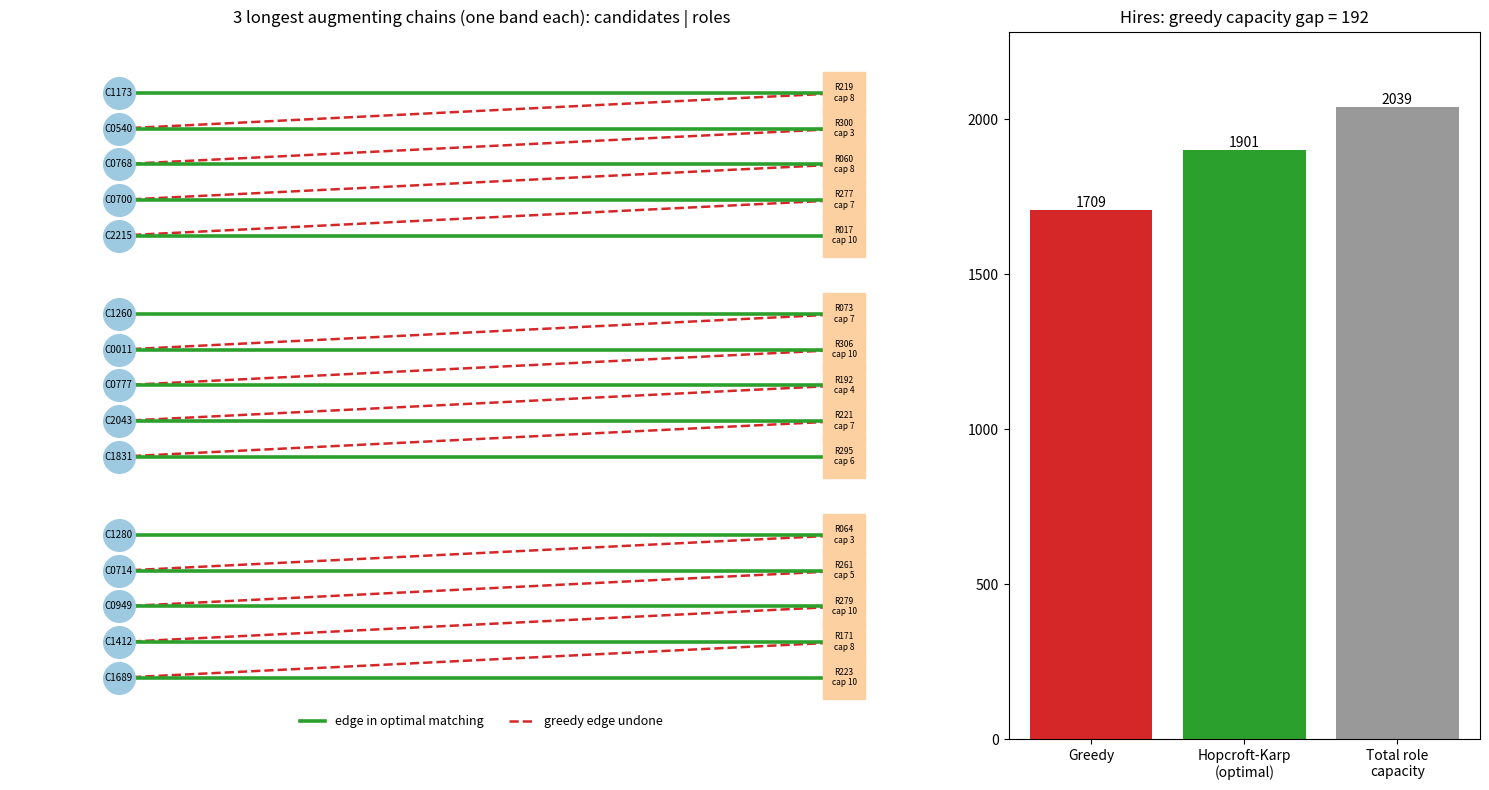

Generate this figure with matplotlib:
#!/usr/bin/env python3
"""
allocate.py - Maximum bipartite matching with role capacities (workforce allocation).

Engine (hand-written, no library matching code):
  * Flow network G' = (V', E'):  s -> u (cap 1),  u -> v (cap 1),  v -> t (cap c_v)
  * Hopcroft-Karp / Dinic: BFS level graph + DFS blocking flow (iterative, current-arc pointers)
  * Warm start from a greedy assignment, so every augmenting path of length > 3 is
    exactly a "multi-step reassignment chain" that undoes a greedy misallocation.
  * Optimality certificate (Berge): residual BFS from s cannot reach t (no augmenting path)

scipy.optimize (milp / linprog) is used only to benchmark; networkx only for validation + drawing.

Usage:
  python allocate.py                       # synthetic seeded data (2400 candidates, 320 roles)
  python allocate.py --edges edges.csv --roles roles.csv   # real data
      edges.csv: candidate_id,role_id   (row order per candidate = preference order)
      roles.csv: role_id,capacity
"""
import argparse
import csv
import json
import os
import random
import sys
import time
from collections import deque, defaultdict

import numpy as np


# ----------------------------------------------------------------------------- data
def generate(seed=2026, n_cand=2400, n_roles=320):
    rng = random.Random(seed)
    caps = [rng.choice([3, 4, 5, 6, 7, 8, 10]) for _ in range(n_roles)]
    # skewed popularity: a few "hot" roles are eligible for many candidates
    w = [1.0 / (i + 1) ** 0.7 for i in range(n_roles)]
    rng.shuffle(w)
    cand_adj = []
    for _ in range(n_cand):
        k = rng.choices([1, 2, 3, 4, 5], weights=[22, 30, 25, 15, 8])[0]
        chosen = []
        while len(chosen) < k:
            r = rng.choices(range(n_roles), weights=w)[0]
            if r not in chosen:
                chosen.append(r)
        cand_adj.append(chosen)          # order = candidate's preference order
    return cand_adj, caps


def _check_columns(reader, needed, path):
    missing = [c for c in needed if c not in (reader.fieldnames or [])]
    if missing:
        raise ValueError(f"{path}: missing column(s) {missing}; found {reader.fieldnames}")


def load_csv(edges_path, roles_path, candidates_path=None):
    """Read real data. Returns (cand_adj, caps, cand_ids, role_ids) with the ORIGINAL ids kept.
    Validation (raises ValueError with a readable message):
      * roles.csv needs role_id,capacity; capacities must be integers >= 0; role ids unique
      * edges.csv needs candidate_id,role_id; every role id must exist in roles.csv
    Tolerated: duplicate edges (collapsed, first-seen preference order kept), zero-capacity roles,
    blank ids are rejected. Candidates with no edge are kept (as unassignable) if you pass
    candidates_path (a csv with a candidate_id column)."""
    roles = {}
    with open(roles_path, newline="") as f:
        rd = csv.DictReader(f)
        _check_columns(rd, ["role_id", "capacity"], roles_path)
        for line, row in enumerate(rd, start=2):
            rid_ = (row["role_id"] or "").strip()
            if not rid_:
                raise ValueError(f"{roles_path}:{line}: empty role_id")
            if rid_ in roles:
                raise ValueError(f"{roles_path}:{line}: duplicate role_id {rid_!r}")
            try:
                cap = int(str(row["capacity"]).strip())
            except ValueError:
                raise ValueError(f"{roles_path}:{line}: capacity {row['capacity']!r} is not an integer")
            if cap < 0:
                raise ValueError(f"{roles_path}:{line}: negative capacity for {rid_!r}")
            roles[rid_] = cap
    role_ids = list(roles)
    rix = {r: i for i, r in enumerate(role_ids)}
    caps = [roles[r] for r in role_ids]

    cand_ids, adj = [], {}
    if candidates_path:
        with open(candidates_path, newline="") as f:
            rd = csv.DictReader(f)
            _check_columns(rd, ["candidate_id"], candidates_path)
            for line, row in enumerate(rd, start=2):
                c = (row["candidate_id"] or "").strip()
                if not c:
                    raise ValueError(f"{candidates_path}:{line}: empty candidate_id")
                if c not in adj:
                    cand_ids.append(c); adj[c] = []
    with open(edges_path, newline="") as f:
        rd = csv.DictReader(f)
        _check_columns(rd, ["candidate_id", "role_id"], edges_path)
        for line, row in enumerate(rd, start=2):
            c = (row["candidate_id"] or "").strip()
            r = (row["role_id"] or "").strip()
            if not c or not r:
                raise ValueError(f"{edges_path}:{line}: empty candidate_id or role_id")
            if r not in rix:
                raise ValueError(f"{edges_path}:{line}: role_id {r!r} is not listed in {roles_path}")
            if c not in adj:
                cand_ids.append(c); adj[c] = []
            if rix[r] not in adj[c]:                       # collapse duplicate edges
                adj[c].append(rix[r])
    return [adj[c] for c in cand_ids], caps, cand_ids, role_ids


# ----------------------------------------------------------------------------- greedy baseline
def greedy(cand_adj, caps):
    load = [0] * len(caps)
    match = [-1] * len(cand_adj)
    for u, nb in enumerate(cand_adj):          # irreversible first-fit
        for v in nb:
            if load[v] < caps[v]:
                match[u] = v
                load[v] += 1
                break
    return match


# ----------------------------------------------------------------------------- Hopcroft-Karp (Dinic form)
class Network:
    """s = 0, candidates 1..U, roles U+1..U+V, t = U+V+1. Edge e and e^1 are mutual residuals."""

    def __init__(self, cand_adj, caps):
        self.U, self.V = len(cand_adj), len(caps)
        self.n = self.U + self.V + 2
        self.s, self.t = 0, self.n - 1
        self.to, self.cap, self.adj = [], [], [[] for _ in range(self.n)]
        self.cv_edge = {}
        for u in range(self.U):
            self._add(self.s, 1 + u, 1)
        self.uv_edge = {}
        for u, nb in enumerate(cand_adj):
            for v in nb:
                self.uv_edge[(u, v)] = self._add(1 + u, 1 + self.U + v, 1)
        for v, c in enumerate(caps):
            self._add(1 + self.U + v, self.t, c)
        self.orig_cap = list(self.cap)

    def _add(self, a, b, c):
        e = len(self.to)
        self.to += [b, a]
        self.cap += [c, 0]
        self.adj[a].append(e)
        self.adj[b].append(e + 1)
        return e

    def push_initial(self, cand_adj, match):
        """Warm start: saturate the s-u-v-t path of every already-assigned candidate."""
        for u, v in enumerate(match):
            if v < 0:
                continue
            e = self.uv_edge[(u, v)]
            self.cap[e] -= 1; self.cap[e ^ 1] += 1
            es = self.adj[self.s][u]                      # s->u edge is the u-th added
            self.cap[es] -= 1; self.cap[es ^ 1] += 1
            et = self.adj[1 + self.U + v][-1]             # v->t edge is the last in v's list
            self.cap[et] -= 1; self.cap[et ^ 1] += 1

    def bfs(self):
        level = [-1] * self.n
        level[self.s] = 0
        q = deque([self.s])
        while q:
            x = q.popleft()
            for e in self.adj[x]:
                y = self.to[e]
                if self.cap[e] > 0 and level[y] < 0:
                    level[y] = level[x] + 1
                    q.append(y)
        return level

    def blocking_flow(self, level, trace):
        it = [0] * self.n
        flow = 0
        s, t = self.s, self.t
        while True:
            path, x = [], s
            while x != t:
                moved = False
                while it[x] < len(self.adj[x]):
                    e = self.adj[x][it[x]]
                    y = self.to[e]
                    if self.cap[e] > 0 and level[y] == level[x] + 1:
                        path.append(e); x = y; moved = True
                        break
                    it[x] += 1
                if not moved:
                    if x == s:
                        return flow
                    level[x] = -1                  # dead end: prune
                    e = path.pop(); x = self.to[e ^ 1]
                    it[x] += 1
            for e in path:
                self.cap[e] -= 1; self.cap[e ^ 1] += 1
            flow += 1
            trace.append([self.to[e ^ 1] for e in path] + [t])

    def run(self):
        total, phases, traces, phase_len = 0, 0, [], []
        while True:
            level = self.bfs()
            if level[self.t] < 0:
                break                              # no augmenting path  (Berge)
            phases += 1
            phase_len.append(level[self.t])
            tr = []
            total += self.blocking_flow(level, tr)
            traces.append(tr)
        return total, phases, phase_len, traces

    def extract(self):
        match = [-1] * self.U
        for (u, v), e in self.uv_edge.items():
            if self.cap[e] == 0:
                match[u] = v
        return match

    def reachable_from_source(self):
        seen = {self.s}
        q = deque([self.s])
        while q:
            x = q.popleft()
            for e in self.adj[x]:
                if self.cap[e] > 0 and self.to[e] not in seen:
                    seen.add(self.to[e]); q.append(self.to[e])
        return seen


def max_matching(cand_adj, caps, warm=None):
    net = Network(cand_adj, caps)
    if warm is not None:
        net.push_initial(cand_adj, warm)
    base = sum(1 for v in (warm or []) if v >= 0)
    gained, phases, phase_len, traces = net.run()
    return net, base + gained, phases, phase_len, traces


# ----------------------------------------------------------------------------- ILP benchmark
def ilp_solve(cand_adj, caps, relax=False):
    from scipy.optimize import milp, linprog, LinearConstraint, Bounds
    from scipy.sparse import coo_matrix
    edges = [(u, v) for u, nb in enumerate(cand_adj) for v in nb]
    m = len(edges)
    if m == 0:
        return 0, 0.0
    rows, cols = [], []
    for j, (u, v) in enumerate(edges):
        rows += [u, len(cand_adj) + v]; cols += [j, j]
    A = coo_matrix((np.ones(len(rows)), (rows, cols)), shape=(len(cand_adj) + len(caps), m)).tocsr()
    ub = np.array([1] * len(cand_adj) + list(caps), dtype=float)
    c = -np.ones(m)
    t0 = time.perf_counter()
    if relax:
        res = linprog(c, A_ub=A, b_ub=ub, bounds=(0, 1), method="highs")
        val = -res.fun
    else:
        res = milp(c, constraints=LinearConstraint(A, -np.inf, ub), integrality=np.ones(m), bounds=Bounds(0, 1))
        val = -res.fun
    return int(round(val)), time.perf_counter() - t0


# ----------------------------------------------------------------------------- helpers
def verify_feasible(cand_adj, caps, match):
    load = [0] * len(caps)
    for u, v in enumerate(match):
        if v >= 0:
            assert v in cand_adj[u], "assigned to an ineligible role"
            load[v] += 1
    assert all(load[v] <= caps[v] for v in range(len(caps))), "capacity violated"
    return load


def reassignment_chains(cand_adj, match_greedy, match_final):
    """Candidates whose role changed (or who got newly hired) between greedy and optimal."""
    moved = [(u, match_greedy[u], match_final[u]) for u in range(len(cand_adj))
             if match_greedy[u] != match_final[u]]
    return moved


def draw(cand_adj, caps, mg, mf, traces, out, cand_ids, role_ids, n_chains=3):
    """Left panel: the longest reassignment chains, each in its own band, nodes ordered along the
    path. Red dashed = greedy edge that gets undone, green = edge in the optimal matching.
    Right panel: greedy vs optimal vs capacity."""
    import matplotlib
    matplotlib.use("Agg")
    import matplotlib.pyplot as plt
    import networkx as nx

    U = len(cand_adj)
    long_paths = sorted([p for tr in traces for p in tr if len(p) > 4], key=len, reverse=True)[:n_chains]
    G, pos, cand_nodes, role_nodes, final_e, undone_e = nx.Graph(), {}, [], [], [], []
    row = 0.0
    for k, p in enumerate(long_paths):
        nodes = p[1:-1]
        cs = [x - 1 for x in nodes if 1 <= x <= U]
        rs = [x - 1 - U for x in nodes if x > U]
        for i, u in enumerate(cs):
            cn = ("c", k, u); cand_nodes.append(cn); pos[cn] = (0, -(row + i))
        for i, v in enumerate(rs):
            rn = ("r", k, v); role_nodes.append(rn); pos[rn] = (1, -(row + i))
        for u in cs:
            for tag, m, bucket in (("f", mf, final_e), ("g", mg, undone_e)):
                v = m[u]
                if v >= 0 and ("r", k, v) in pos and not (tag == "g" and mg[u] == mf[u]):
                    bucket.append((("c", k, u), ("r", k, v)))
        row += len(cs) + 1.2
    G.add_nodes_from(cand_nodes + role_nodes)
    G.add_edges_from(final_e + undone_e)

    fig, (ax, bx) = plt.subplots(1, 2, figsize=(15, 8), gridspec_kw={"width_ratios": [2.0, 1]})
    nx.draw_networkx_edges(G, pos, edgelist=undone_e, edge_color="#d62728", style="dashed", width=1.8, ax=ax)
    nx.draw_networkx_edges(G, pos, edgelist=final_e, edge_color="#2ca02c", width=2.6, ax=ax)
    nx.draw_networkx_nodes(G, pos, nodelist=cand_nodes, node_color="#9ecae1", node_size=520, ax=ax)
    nx.draw_networkx_nodes(G, pos, nodelist=role_nodes, node_color="#fdd0a2", node_size=900, node_shape="s", ax=ax)
    nx.draw_networkx_labels(G, pos, {n: str(cand_ids[n[2]]) for n in cand_nodes}, font_size=7, ax=ax)
    nx.draw_networkx_labels(G, pos, {n: f"{role_ids[n[2]]}\ncap {caps[n[2]]}" for n in role_nodes}, font_size=6, ax=ax)
    ax.plot([], [], color="#2ca02c", lw=2.6, label="edge in optimal matching")
    ax.plot([], [], color="#d62728", ls="--", lw=1.8, label="greedy edge undone")
    ax.legend(loc="lower center", ncol=2, fontsize=9, frameon=False)
    ax.set_title(f"{len(long_paths)} longest augmenting chains (one band each): candidates | roles" if long_paths else "No reassignment chains were needed (greedy was already optimal)")
    ax.set_xlim(-0.15, 1.15); ax.axis("off")

    hg, hf, tot = sum(v >= 0 for v in mg), sum(v >= 0 for v in mf), sum(caps)
    bars = bx.bar(["Greedy", "Hopcroft-Karp\n(optimal)", "Total role\ncapacity"], [hg, hf, tot],
                  color=["#d62728", "#2ca02c", "#999999"])
    for b in bars:
        bx.text(b.get_x() + b.get_width() / 2, b.get_height() + 10, str(int(b.get_height())), ha="center")
    bx.set_title(f"Hires: greedy capacity gap = {hf - hg}")
    bx.set_ylim(0, max(hf, tot) * 1.12)
    plt.tight_layout()
    plt.savefig(out, dpi=150)
    plt.close()


# ----------------------------------------------------------------------------- main
def main(argv=None):
    ap = argparse.ArgumentParser(description="Maximum bipartite matching with role capacities.")
    ap.add_argument("--edges", help="csv: candidate_id,role_id (row order = preference order)")
    ap.add_argument("--roles", help="csv: role_id,capacity")
    ap.add_argument("--candidates", help="optional csv: candidate_id (keeps candidates with no eligible role)")
    ap.add_argument("--seed", type=int, default=2026)
    ap.add_argument("--no-bench", action="store_true", help="skip the scipy ILP/LP and scaling benchmark")
    ap.add_argument("--outdir", default=".", help="where to write outputs (default: current directory)")
    a = ap.parse_args(argv)
    os.makedirs(a.outdir, exist_ok=True)
    out = lambda name: os.path.join(a.outdir, name)

    try:
        if a.edges or a.roles:
            if not (a.edges and a.roles):
                raise ValueError("--edges and --roles must be given together")
            cand_adj, caps, cand_ids, role_ids = load_csv(a.edges, a.roles, a.candidates)
        else:
            cand_adj, caps = generate(a.seed)
            cand_ids = [f"C{u:04d}" for u in range(len(cand_adj))]
            role_ids = [f"R{v:03d}" for v in range(len(caps))]
            with open(out("data_roles.csv"), "w", newline="") as f:
                w = csv.writer(f); w.writerow(["role_id", "capacity"])
                for v, c in enumerate(caps): w.writerow([role_ids[v], c])
            with open(out("data_edges.csv"), "w", newline="") as f:
                w = csv.writer(f); w.writerow(["candidate_id", "role_id"])
                for u, nb in enumerate(cand_adj):
                    for v in nb: w.writerow([cand_ids[u], role_ids[v]])
    except (ValueError, OSError) as ex:
        print(f"input error: {ex}", file=sys.stderr)
        return 2

    U, V, E = len(cand_adj), len(caps), sum(len(x) for x in cand_adj)
    R = {"candidates": U, "roles": V, "edges": E, "total_capacity": sum(caps)}

    t0 = time.perf_counter(); mg = greedy(cand_adj, caps); R["t_greedy"] = time.perf_counter() - t0
    R["greedy_hires"] = sum(v >= 0 for v in mg)

    # cold start (benchmark) and warm start from greedy (path traces)
    t0 = time.perf_counter(); _, cold, cold_phases, _, _ = max_matching(cand_adj, caps)
    R["t_hk_cold"] = time.perf_counter() - t0; R["hk_cold_hires"] = cold; R["hk_cold_phases"] = cold_phases

    t0 = time.perf_counter()
    net, opt, phases, phase_len, traces = max_matching(cand_adj, caps, warm=mg)
    R["t_hk_warm"] = time.perf_counter() - t0
    mf = net.extract()
    verify_feasible(cand_adj, caps, mf)
    assert sum(v >= 0 for v in mf) == opt == cold, "warm/cold disagree"
    R["optimal_hires"] = opt; R["greedy_gap"] = opt - R["greedy_hires"]
    R["warm_phases"] = phases; R["warm_phase_path_len"] = phase_len
    paths = [p for tr in traces for p in tr]
    R["augmenting_paths"] = len(paths)
    R["paths_len3"] = sum(len(p) == 4 for p in paths)         # s,u,v,t : plain new hire
    R["paths_reassigning"] = sum(len(p) > 4 for p in paths)   # chains undoing greedy choices
    R["max_chain_len_edges"] = max((len(p) - 1 for p in paths), default=0)
    R["candidates_moved"] = len([1 for u in range(U) if mg[u] >= 0 and mf[u] != mg[u]])

    # Berge certificate: t unreachable in the residual graph; the reachable side gives a min cut
    reach = net.reachable_from_source()
    R["berge_no_augmenting_path"] = net.t not in reach
    cut = 0
    for e in range(0, len(net.to), 2):
        if net.to[e ^ 1] in reach and net.to[e] not in reach:
            cut += net.orig_cap[e]
    R["min_cut_capacity"] = cut
    assert cut == opt, "min-cut must equal max-flow"

    # networkx validation (flow value only; the engine itself is hand-written)
    if E > 0:
        import networkx as nx
        G = nx.DiGraph()
        for u, nb in enumerate(cand_adj):
            G.add_edge("s", ("c", u), capacity=1)
            for v in nb: G.add_edge(("c", u), ("r", v), capacity=1)
        for v, c in enumerate(caps): G.add_edge(("r", v), "t", capacity=c)
        R["networkx_max_flow"] = nx.maximum_flow_value(G, "s", "t") if "t" in G else 0
    else:
        R["networkx_max_flow"] = 0
    assert R["networkx_max_flow"] == opt, "disagrees with networkx"

    # ILP / LP benchmark
    if not a.no_bench:
        R["ilp_hires"], R["t_ilp"] = ilp_solve(cand_adj, caps)
        R["lp_hires"], R["t_lp"] = ilp_solve(cand_adj, caps, relax=True)
        assert R["ilp_hires"] == opt == R["lp_hires"], "ILP/LP disagree with engine"
        scal = []
        for k in (1, 2, 4, 8):
            ca, cp = generate(a.seed + k, 1200 * k, 160 * k)
            Ek = sum(len(x) for x in ca)
            t0 = time.perf_counter(); _, hires, _, _, _ = max_matching(ca, cp); th = time.perf_counter() - t0
            ih, ti = ilp_solve(ca, cp)
            assert ih == hires
            scal.append({"U": len(ca), "V": len(cp), "E": Ek, "hires": hires, "t_hk": th, "t_ilp": ti})
        R["scaling"] = scal

    # deliverable: assignment table (original ids preserved)
    with open(out("assignment.csv"), "w", newline="") as f:
        w = csv.writer(f)
        w.writerow(["candidate_id", "role_id", "status", "greedy_role_id", "changed_vs_greedy"])
        for u in range(U):
            g = role_ids[mg[u]] if mg[u] >= 0 else ""
            r = role_ids[mf[u]] if mf[u] >= 0 else ""
            w.writerow([cand_ids[u], r, "ASSIGNED" if mf[u] >= 0 else "UNASSIGNED", g, int(mg[u] != mf[u])])

    # human-readable traces of the longest reassignment chains
    longest = sorted([p for p in paths if len(p) > 4], key=len, reverse=True)[:5]
    R["example_traces"] = []
    for p in longest:
        nodes, txt = p[1:-1], []
        for i in range(len(nodes) - 1):
            x, y = nodes[i], nodes[i + 1]
            if 1 <= x <= U:      # candidate -> role
                txt.append(f"{cand_ids[x-1]} takes {role_ids[y-1-U]}")
            else:                # role -> candidate (residual back edge): candidate leaves that role
                txt.append(f"({cand_ids[y-1]} vacates {role_ids[x-1-U]})")
        R["example_traces"].append({"edges": len(p) - 1, "steps": txt})

    draw(cand_adj, caps, mg, mf, traces, out("matching_vis.png"), cand_ids, role_ids)
    with open(out("results.json"), "w") as f:
        json.dump(R, f, indent=2)
    print(json.dumps({k: v for k, v in R.items() if k not in ("example_traces", "scaling")}, indent=2))
    return 0


if __name__ == "__main__":
    sys.exit(main())
